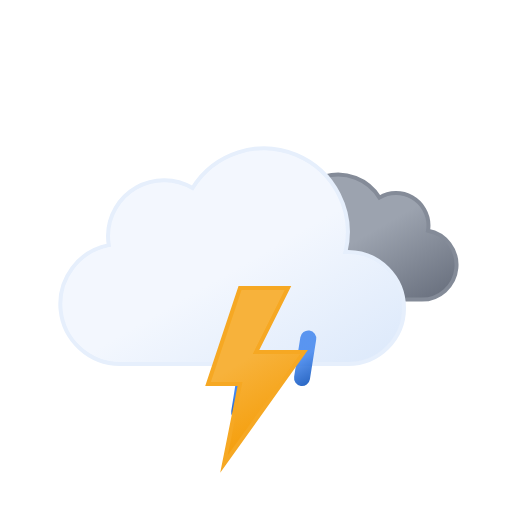
t = 0.00 s
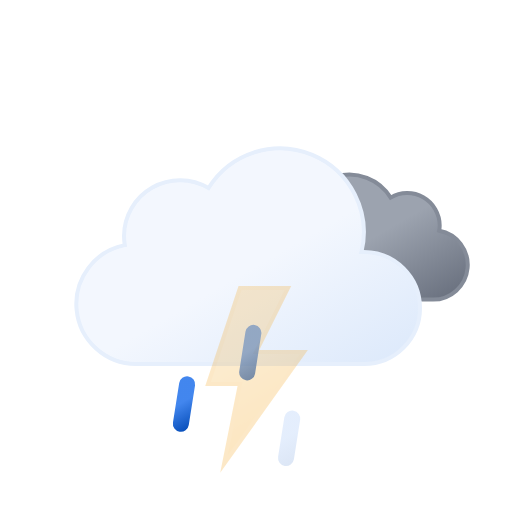
t = 1.17 s
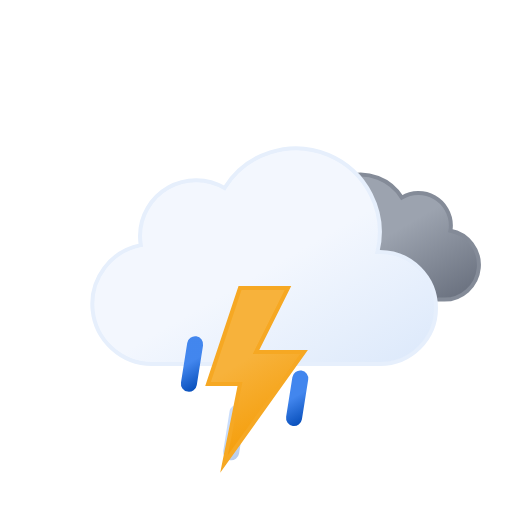
t = 2.33 s
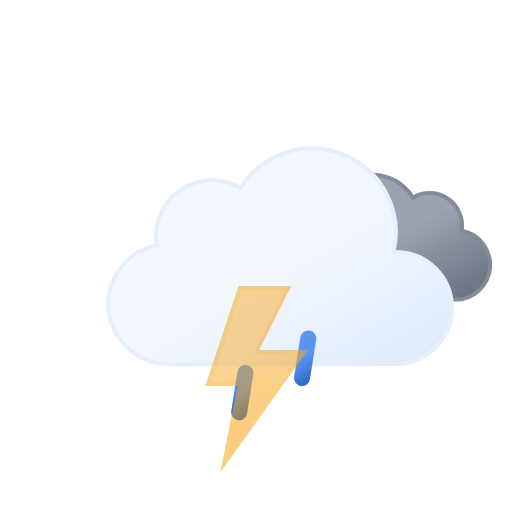
t = 3.50 s
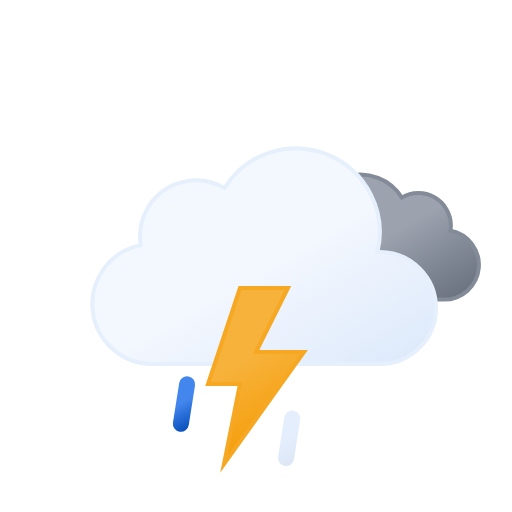
t = 4.67 s
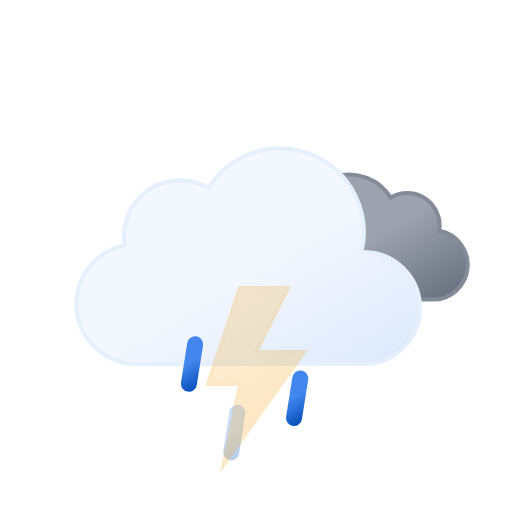
t = 5.83 s

The animated SVG that drew these frames (rendered in a browser with its animation timeline set to each time). Animation: 9 SMIL elements (animate=4,animateTransform=5); one cycle of 7.00 s, repeats indefinitely.

<svg xmlns="http://www.w3.org/2000/svg" xmlns:xlink="http://www.w3.org/1999/xlink" viewBox="0 0 64 64">
	<defs>
		<linearGradient id="a" x1="40.76" y1="23" x2="50.83" y2="40.46" gradientUnits="userSpaceOnUse">
			<stop offset="0" stop-color="#9ca3af"/>
			<stop offset="0.45" stop-color="#9ca3af"/>
			<stop offset="1" stop-color="#6b7280"/>
		</linearGradient>
		<linearGradient id="b" x1="22.56" y1="21.96" x2="39.2" y2="50.8" gradientUnits="userSpaceOnUse">
			<stop offset="0" stop-color="#f3f7fe"/>
			<stop offset="0.45" stop-color="#f3f7fe"/>
			<stop offset="1" stop-color="#deeafb"/>
		</linearGradient>
		<linearGradient id="c" x1="22.53" y1="42.95" x2="25.47" y2="48.05" gradientUnits="userSpaceOnUse">
			<stop offset="0" stop-color="#4286ee"/>
			<stop offset="0.45" stop-color="#4286ee"/>
			<stop offset="1" stop-color="#0950bc"/>
		</linearGradient>
		<linearGradient id="d" x1="29.53" y1="42.95" x2="32.47" y2="48.05" xlink:href="#c"/>
		<linearGradient id="e" x1="36.53" y1="42.95" x2="39.47" y2="48.05" xlink:href="#c"/>
		<linearGradient id="f" x1="26.74" y1="37.88" x2="35.76" y2="53.52" gradientUnits="userSpaceOnUse">
			<stop offset="0" stop-color="#f7b23b"/>
			<stop offset="0.45" stop-color="#f7b23b"/>
			<stop offset="1" stop-color="#f59e0b"/>
		</linearGradient>
	</defs>
	<path d="M34.23,33.45a4.05,4.05,0,0,0,4.05,4H54.79a4.34,4.34,0,0,0,.81-8.61,3.52,3.52,0,0,0,.06-.66,4.06,4.06,0,0,0-6.13-3.48,6.08,6.08,0,0,0-11.25,3.19,6.34,6.34,0,0,0,.18,1.46h-.18A4.05,4.05,0,0,0,34.23,33.45Z" stroke="#848b98" stroke-miterlimit="10" stroke-width="0.5" fill="url(#a)">
		<animateTransform attributeName="transform" type="translate" values="-2.1 0; 2.1 0; -2.1 0" dur="7s" repeatCount="indefinite"/>
	</path>
	<path d="M46.5,31.5l-.32,0a10.49,10.49,0,0,0-19.11-8,7,7,0,0,0-10.57,6,7.21,7.21,0,0,0,.1,1.14A7.5,7.5,0,0,0,18,45.5a4.19,4.19,0,0,0,.5,0v0h28a7,7,0,0,0,0-14Z" stroke="#e6effc" stroke-miterlimit="10" stroke-width="0.5" fill="url(#b)">
		<animateTransform attributeName="transform" type="translate" values="-3 0; 3 0; -3 0" dur="7s" repeatCount="indefinite"/>
	</path>
	<line x1="24.39" y1="43.03" x2="23.61" y2="47.97" fill="none" stroke-linecap="round" stroke-miterlimit="10" stroke-width="2" stroke="url(#c)">
		<animateTransform attributeName="transform" type="translate" values="1 -5; -2 10" dur="0.7s" repeatCount="indefinite"/>
		<animate attributeName="opacity" values="0;1;1;0" dur="0.7s" repeatCount="indefinite"/>
	</line>
	<line x1="31.39" y1="43.03" x2="30.61" y2="47.97" fill="none" stroke-linecap="round" stroke-miterlimit="10" stroke-width="2" stroke="url(#d)">
		<animateTransform attributeName="transform" begin="-0.4s" type="translate" values="1 -5; -2 10" dur="0.7s" repeatCount="indefinite"/>
		<animate attributeName="opacity" begin="-0.4s" values="0;1;1;0" dur="0.7s" repeatCount="indefinite"/>
	</line>
	<line x1="38.39" y1="43.03" x2="37.61" y2="47.97" fill="none" stroke-linecap="round" stroke-miterlimit="10" stroke-width="2" stroke="url(#e)">
		<animateTransform attributeName="transform" begin="-0.2s" type="translate" values="1 -5; -2 10" dur="0.7s" repeatCount="indefinite"/>
		<animate attributeName="opacity" begin="-0.2s" values="0;1;1;0" dur="0.7s" repeatCount="indefinite"/>
	</line>
	<polygon points="30 36 26 48 30 48 28 58 38 44 32 44 36 36 30 36" stroke="#f6a823" stroke-miterlimit="10" stroke-width="0.5" fill="url(#f)">
		<animate attributeName="opacity" values="1; 1; 1; 1; 1; 1; 0.1; 1; 0.1; 1; 1; 0.1; 1; 0.1; 1" dur="2s" repeatCount="indefinite"/>
	</polygon>
</svg>
